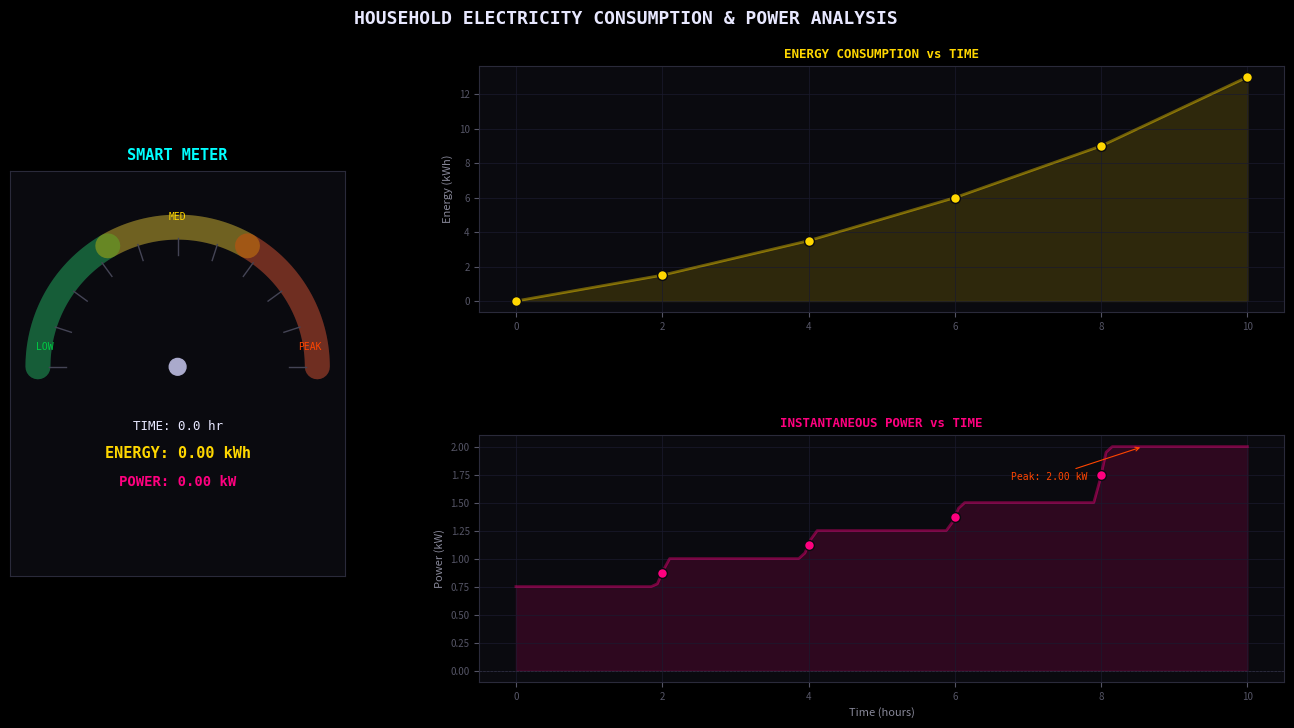

The script that saved this image:
import numpy as np
import matplotlib.pyplot as plt
import matplotlib.gridspec as gridspec
from matplotlib.animation import FuncAnimation
from matplotlib.patches import FancyBboxPatch

time   = np.array([0, 2, 4, 6, 8, 10])
energy = np.array([0, 1.5, 3.5, 6.0, 9.0, 13.0])

print("=" * 58)
print("  POWER TABLE  (Central Difference, h = 2 hrs)")
print("=" * 58)
print(f"  {'Time (hr)':<12} {'Energy (kWh)':<16} {'Power (kW)'}")
print("-" * 58)

h = 2
powers = {}
for i in range(len(time)):
    if i == 0 or i == len(time) - 1:
        print(f"  {time[i]:<12} {energy[i]:<16} N/A (boundary)")
    else:
        p = (energy[i + 1] - energy[i - 1]) / (2 * h)
        powers[time[i]] = p
        print(f"  {time[i]:<12} {energy[i]:<16} {p:.4f}")
print("=" * 58)

trap_energy = np.trapezoid(energy, time)
actual_energy = energy[-1]

print(f"\n  Trapezoidal integral (area under E-t curve) : {trap_energy:.4f} kWh·hr")
print(f"  Recorded final energy at t=10 hr            : {actual_energy:.1f} kWh")
print(f"  Note: Integral ≠ final reading — it is the")
print(f"         cumulative area under the E(t) curve.")
print("=" * 58 + "\n")

frames = 120
t_smooth = np.linspace(0, 10, frames)
e_smooth = np.interp(t_smooth, time, energy)
p_smooth = np.gradient(e_smooth, t_smooth)

plt.style.use('dark_background')
BG       = '#0A0A0F'
GRID_CLR = '#1A1A2E'
ENERGY_C = '#FFD700'
POWER_C  = '#FF007F'
PEAK_C   = '#FF4500'
TXT      = '#E8E8FF'
ACCENT   = '#00FFFF'

fig = plt.figure(figsize=(14, 8), facecolor=BG)
fig.canvas.manager.set_window_title('Infographic: Electricity Consumption & Power Analysis')
gs = gridspec.GridSpec(2, 3, figure=fig, hspace=0.5, wspace=0.4,
                        left=0.06, right=0.97, top=0.87, bottom=0.10)

ax_meter = fig.add_subplot(gs[:, 0])
ax_E     = fig.add_subplot(gs[0, 1:])
ax_P     = fig.add_subplot(gs[1, 1:])

for ax in [ax_meter, ax_E, ax_P]:
    ax.set_facecolor(BG)
    for spine in ax.spines.values():
        spine.set_edgecolor('#2A2A3A')

ax_meter.set_xlim(-1.2, 1.2)
ax_meter.set_ylim(-1.5, 1.4)
ax_meter.set_aspect('equal')
ax_meter.set_xticks([])
ax_meter.set_yticks([])
ax_meter.set_title("SMART METER", color=ACCENT, fontsize=11,
                   fontweight='bold', fontfamily='monospace', pad=8)

theta_bg = np.linspace(np.pi, 0, 200)
ax_meter.plot(np.cos(theta_bg), np.sin(theta_bg), color='#222233', lw=18, solid_capstyle='round')

zones = [
    (np.pi,     np.pi * 2/3, '#00CC44'),
    (np.pi*2/3, np.pi * 1/3, ENERGY_C),
    (np.pi/3,   0,           PEAK_C),
]
for t_start, t_end, col in zones:
    th = np.linspace(t_start, t_end, 60)
    ax_meter.plot(np.cos(th), np.sin(th), color=col, lw=18,
                  alpha=0.35, solid_capstyle='round')

ax_meter.text(-0.95, 0.12, "LOW",  color='#00CC44', fontsize=7, fontfamily='monospace', ha='center')
ax_meter.text( 0.0,  1.05, "MED",  color=ENERGY_C,  fontsize=7, fontfamily='monospace', ha='center')
ax_meter.text( 0.95, 0.12, "PEAK", color=PEAK_C,     fontsize=7, fontfamily='monospace', ha='center')

needle_line, = ax_meter.plot([], [], color=TXT, lw=2, zorder=10)
needle_base  = ax_meter.add_patch(plt.Circle((0, 0), 0.06, color='#AAAACC', zorder=11))

hud_t  = ax_meter.text(0, -0.45, "TIME: 0.0 hr",   color=TXT,       fontsize=9,  fontfamily='monospace', ha='center')
hud_e  = ax_meter.text(0, -0.65, "ENERGY: 0.00 kWh", color=ENERGY_C, fontsize=11, fontfamily='monospace',
                        ha='center', fontweight='bold')
hud_p  = ax_meter.text(0, -0.85, "POWER: 0.00 kW",  color=POWER_C,  fontsize=10, fontfamily='monospace',
                        ha='center', fontweight='bold')

for angle_deg in range(0, 181, 18):
    angle_rad = np.radians(180 - angle_deg)
    x0, y0 = 0.80 * np.cos(angle_rad), 0.80 * np.sin(angle_rad)
    x1, y1 = 0.92 * np.cos(angle_rad), 0.92 * np.sin(angle_rad)
    ax_meter.plot([x0, x1], [y0, y1], color='#444455', lw=1)

ax_E.fill_between(t_smooth, e_smooth, alpha=0.15, color=ENERGY_C)
ax_E.plot(t_smooth, e_smooth, color=ENERGY_C, lw=2, alpha=0.4)
ax_E.scatter(time, energy, color=ENERGY_C, s=50, zorder=5, edgecolors=BG, linewidths=1)
dot_E, = ax_E.plot([], [], 'o', color=TXT, ms=7, zorder=6)
ax_E.set_ylabel("Energy (kWh)", color='#888899', fontsize=8)
ax_E.set_title("ENERGY CONSUMPTION vs TIME", color=ENERGY_C, fontsize=9,
               fontweight='bold', fontfamily='monospace')
ax_E.tick_params(colors='#555566', labelsize=7)
ax_E.grid(True, color='#1A1A2E', lw=0.5)

ax_P.fill_between(t_smooth, p_smooth, alpha=0.15, color=POWER_C)
ax_P.plot(t_smooth, p_smooth, color=POWER_C, lw=2, alpha=0.4)
t_inner = [t for t in time if t in powers]
ax_P.scatter(t_inner, [powers[t] for t in t_inner],
             color=POWER_C, s=50, zorder=5, edgecolors=BG, linewidths=1)
dot_P, = ax_P.plot([], [], 'o', color=TXT, ms=7, zorder=6)
ax_P.axhline(0, color='#333344', lw=0.5, ls='--')
ax_P.set_xlabel("Time (hours)", color='#888899', fontsize=8)
ax_P.set_ylabel("Power (kW)", color='#888899', fontsize=8)
ax_P.set_title("INSTANTANEOUS POWER vs TIME", color=POWER_C, fontsize=9,
               fontweight='bold', fontfamily='monospace')
ax_P.tick_params(colors='#555566', labelsize=7)
ax_P.grid(True, color='#1A1A2E', lw=0.5)

peak_t = t_smooth[np.argmax(p_smooth)]
peak_p = p_smooth.max()
ax_P.annotate(f"Peak: {peak_p:.2f} kW",
              xy=(peak_t, peak_p), xytext=(peak_t - 1.8, peak_p * 0.85),
              color=PEAK_C, fontsize=7, fontfamily='monospace',
              arrowprops=dict(arrowstyle='->', color=PEAK_C, lw=0.8))

fig.suptitle("HOUSEHOLD ELECTRICITY CONSUMPTION & POWER ANALYSIS",
             color=TXT, fontsize=13, fontweight='bold', fontfamily='monospace', y=0.94)

def update(frame):
    ct = t_smooth[frame]
    ce = e_smooth[frame]
    cp = p_smooth[frame]

    p_max = p_smooth.max()
    angle = np.pi * (1 - np.clip(cp / p_max, 0, 1))
    nx, ny = 0.75 * np.cos(angle), 0.75 * np.sin(angle)
    needle_line.set_data([0, nx], [0, ny])

    hud_t.set_text(f"TIME: {ct:.1f} hr")
    hud_e.set_text(f"ENERGY: {ce:.2f} kWh")
    hud_p.set_text(f"POWER: {cp:.2f} kW")

    frac = np.clip(cp / p_max, 0, 1)
    r = int(0 + 255 * frac)
    g = int(255 * (1 - frac))
    b = int(127 * (1 - frac))
    needle_line.set_color(f'#{r:02X}{g:02X}{b:02X}')

    dot_E.set_data([ct], [ce])
    dot_P.set_data([ct], [cp])

    return needle_line, hud_t, hud_e, hud_p, dot_E, dot_P

ani = FuncAnimation(fig, update, frames=frames, interval=40, repeat=False)
plt.show()
